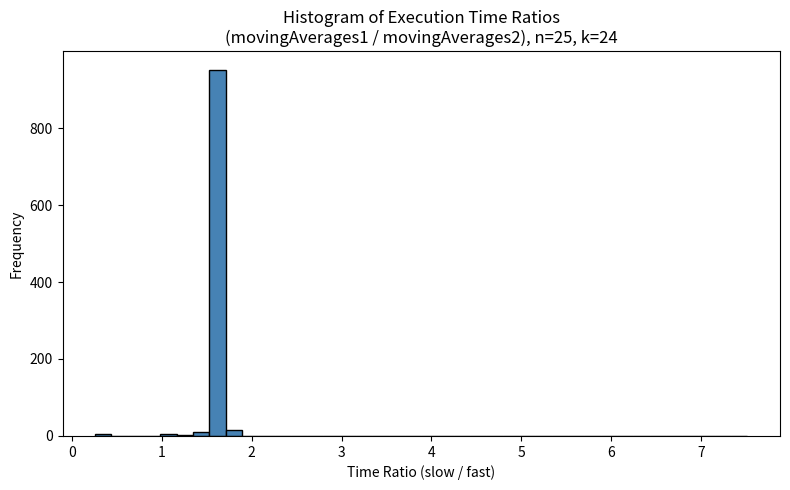

Write the Python code that produced this figure. (Note: this script raises an exception after producing the figure.)
import numpy as np
import matplotlib.pyplot as plt
import time

np.random.seed(42)

# ============================================================
# 문제 1-1: k차 이동평균 (Moving Average)
# ============================================================

def movingAverages1(X, n, k):
    """
    정의를 그대로 사용하는 버전 (느린 버전)
    A[i] = X[i-k+1] + ... + X[i]  /  k   (i >= k-1)
    매 위치마다 k개 원소를 매번 새로 더함 → O(nk)
    """
    A = np.zeros(n)
    for i in range(k - 1, n):
        total = 0
        for j in range(i - k + 1, i + 1):
            total += X[j]
        A[i] = total / k
    return A


def movingAverages2(X, n, k):
    """
    중간 합(intermediate sum)을 사용하는 최적화 버전
    이전 합에서 맨 앞 원소를 빼고 새 원소를 더함 → O(n)
    """
    A = np.zeros(n)
    # 처음 k개 원소의 합을 먼저 계산
    window_sum = sum(X[:k])
    A[k - 1] = window_sum / k
    for i in range(k, n):
        window_sum += X[i] - X[i - k]   # 슬라이딩 윈도우
        A[i] = window_sum / k
    return A


# ---------- (a) n=25, k=24, 1000번 반복 → 비율 히스토그램 ----------
n, k = 25, 24
ratios_1a = []

for _ in range(1000):
    X = np.random.uniform(0, 1, n)

    t0 = time.perf_counter()
    movingAverages1(X, n, k)
    t1 = time.perf_counter()
    movingAverages2(X, n, k)
    t2 = time.perf_counter()

    time1 = t1 - t0
    time2 = t2 - t1

    # 0 나누기 방지
    if time2 > 0:
        ratios_1a.append(time1 / time2)

plt.figure(figsize=(8, 5))
plt.hist(ratios_1a, bins=40, color='steelblue', edgecolor='black')
plt.xlabel('Time Ratio (slow / fast)')
plt.ylabel('Frequency')
plt.title('Histogram of Execution Time Ratios\n(movingAverages1 / movingAverages2), n=25, k=24')
plt.tight_layout()
plt.savefig('./ratio_hist2.jpg')
plt.close()
print(f"[1-1a] 비율 히스토그램 저장 완료: ratio_hist2.jpg")
print(f"       평균 비율: {np.mean(ratios_1a):.3f}, 최솟값: {np.min(ratios_1a):.3f}, 최댓값: {np.max(ratios_1a):.3f}")


# ---------- (b) n=2^4~2^8, k=23, min/max/avg 비율 플롯 ----------
input_sizes = [2**4, 2**5, 2**6, 2**7, 2**8]
k = 23
min_ratios, max_ratios, avg_ratios = [], [], []

for n in input_sizes:
    ratios_1b = []
    for _ in range(1000):
        X = np.random.uniform(0, 1, n)

        t0 = time.perf_counter()
        movingAverages1(X, n, k)
        t1 = time.perf_counter()
        movingAverages2(X, n, k)
        t2 = time.perf_counter()

        time1 = t1 - t0
        time2 = t2 - t1
        if time2 > 0:
            ratios_1b.append(time1 / time2)

    min_ratios.append(np.min(ratios_1b))
    max_ratios.append(np.max(ratios_1b))
    avg_ratios.append(np.mean(ratios_1b))
    print(f"  n={n:4d} → min={min_ratios[-1]:.3f}, avg={avg_ratios[-1]:.3f}, max={max_ratios[-1]:.3f}")

plt.figure(figsize=(8, 5))
plt.plot(input_sizes, min_ratios, 'b-o', label='Min Ratio')
plt.plot(input_sizes, avg_ratios, 'g-o', label='Avg Ratio')
plt.plot(input_sizes, max_ratios, 'r-o', label='Max Ratio')
plt.xlabel('n (input size)')
plt.ylabel('Time Ratio (slow / fast)')
plt.title('Execution Time Ratio vs. Input Size\n(movingAverages1 / movingAverages2), k=23')
plt.xticks(input_sizes, [f'$2^{{{i+4}}}$' for i in range(5)])
plt.legend()
plt.tight_layout()
plt.savefig('./ratio_plot2.jpg')
plt.close()
print(f"[1-1b] 비율 플롯 저장 완료: ratio_plot2.jpg")


# ============================================================
# 문제 1-2: countOnes — O(n) 알고리즘
# ============================================================

def countOnesButSlow(A, n):
    """
    과제에서 제공된 느린 버전 O(n^2)
    각 행마다 처음부터 1을 셈
    """
    c = 0
    for i in range(n):
        j = 0
        while j < n and A[i, j] == 1:
            c += 1
            j += 1
    return c


def countOnes(A, n):
    """
    O(n) 버전
    핵심 아이디어:
      - 행은 위에서 아래로 갈수록 1의 개수가 감소(단조감소)
      - 오른쪽 위 모서리(row=0, col=n-1)에서 시작
      - 현재 위치가 1이면 → 이 행의 1의 개수 = col+1 → 아래 행으로
      - 현재 위치가 0이면 → 왼쪽으로 이동 (이 열 이후는 모두 0)
      - 전체 이동 횟수: 최대 2n → O(n)
    """
    c = 0
    row = 0
    col = n - 1  # 오른쪽 위 모서리에서 시작

    while row < n and col >= 0:
        if A[row, col] == 1:
            # 이 행의 1의 수 = col+1, 누적하고 다음 행으로
            c += col + 1
            row += 1
        else:
            # 이 열 기준으로 오른쪽은 모두 0이므로 왼쪽으로
            col -= 1

    return c


def generate_row_sorted_matrix(n):
    """
    각 행이 1...10...0 형태이고,
    위 행의 1 개수 >= 아래 행의 1 개수인 n×n 행렬 생성
    """
    A = np.zeros((n, n), dtype=int)
    # 각 행의 1 개수를 단조감소로 샘플링
    ones_counts = sorted(
        np.random.randint(0, n + 1, size=n), reverse=True
    )
    for i, cnt in enumerate(ones_counts):
        A[i, :cnt] = 1
    return A


# ---------- (a) n=2^6=64, 1000번 → 비율 히스토그램 ----------
n = 2**6
ratios_2a = []

for _ in range(1000):
    A = generate_row_sorted_matrix(n)

    t0 = time.perf_counter()
    countOnesButSlow(A, n)
    t1 = time.perf_counter()
    countOnes(A, n)
    t2 = time.perf_counter()

    slow_t = t1 - t0
    fast_t = t2 - t1
    if fast_t > 0:
        ratios_2a.append(slow_t / fast_t)

plt.figure(figsize=(8, 5))
plt.hist(ratios_2a, bins=40, color='darkorange', edgecolor='black')
plt.xlabel('Time Ratio (slow / fast)')
plt.ylabel('Frequency')
plt.title('Histogram of Execution Time Ratios\n(countOnesButSlow / countOnes), n=64')
plt.tight_layout()
plt.savefig('./ratio_hist4.jpg')
plt.close()
print(f"\n[1-2a] 비율 히스토그램 저장 완료: ratio_hist4.jpg")
print(f"       평균 비율: {np.mean(ratios_2a):.3f}")


# ---------- (b) n=2^4~2^8, min/max/avg 비율 플롯 ----------
input_sizes = [2**4, 2**5, 2**6, 2**7, 2**8]
min_r2, max_r2, avg_r2 = [], [], []

for n in input_sizes:
    ratios_2b = []
    for _ in range(1000):
        A = generate_row_sorted_matrix(n)

        t0 = time.perf_counter()
        countOnesButSlow(A, n)
        t1 = time.perf_counter()
        countOnes(A, n)
        t2 = time.perf_counter()

        slow_t = t1 - t0
        fast_t = t2 - t1
        if fast_t > 0:
            ratios_2b.append(slow_t / fast_t)

    min_r2.append(np.min(ratios_2b))
    max_r2.append(np.max(ratios_2b))
    avg_r2.append(np.mean(ratios_2b))
    print(f"  n={n:4d} → min={min_r2[-1]:.3f}, avg={avg_r2[-1]:.3f}, max={max_r2[-1]:.3f}")

plt.figure(figsize=(8, 5))
plt.plot(input_sizes, min_r2, 'b-o', label='Min Ratio')
plt.plot(input_sizes, avg_r2, 'g-o', label='Avg Ratio')
plt.plot(input_sizes, max_r2, 'r-o', label='Max Ratio')
plt.xlabel('n (input size)')
plt.ylabel('Time Ratio (slow / fast)')
plt.title('Execution Time Ratio vs. Input Size\n(countOnesButSlow / countOnes)')
plt.xticks(input_sizes, [f'$2^{{{i+4}}}$' for i in range(5)])
plt.legend()
plt.tight_layout()
plt.savefig('./ratio_plot4.jpg')
plt.close()
print(f"[1-2b] 비율 플롯 저장 완료: ratio_plot4.jpg")
